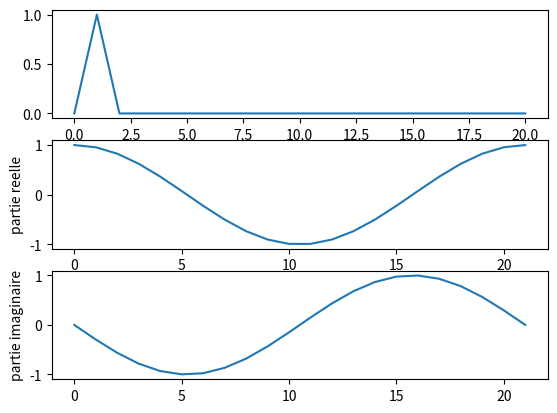

Write Python code to recreate this figure.
import numpy as np
import matplotlib.pyplot as plt

n = 20

# definition de a
a = np.zeros(n)
a[1] = 1

# visualisation de a
a = np.append(a, a[0])
# on ajoute a droite la valeur de gauche pour la periodicite
plt.subplot(311)
plt.plot(a)

# calcul de A
A = np.fft.fft(a)

# visualisation de A
# on ajoute a droite la valeur de gauche pour la periodicite
B = np.append(A, A[0])
plt.subplot(312)
plt.plot(np.real(B))
plt.ylabel("partie reelle")

plt.subplot(313)
plt.plot(np.imag(B))
plt.ylabel("partie imaginaire")

plt.show()